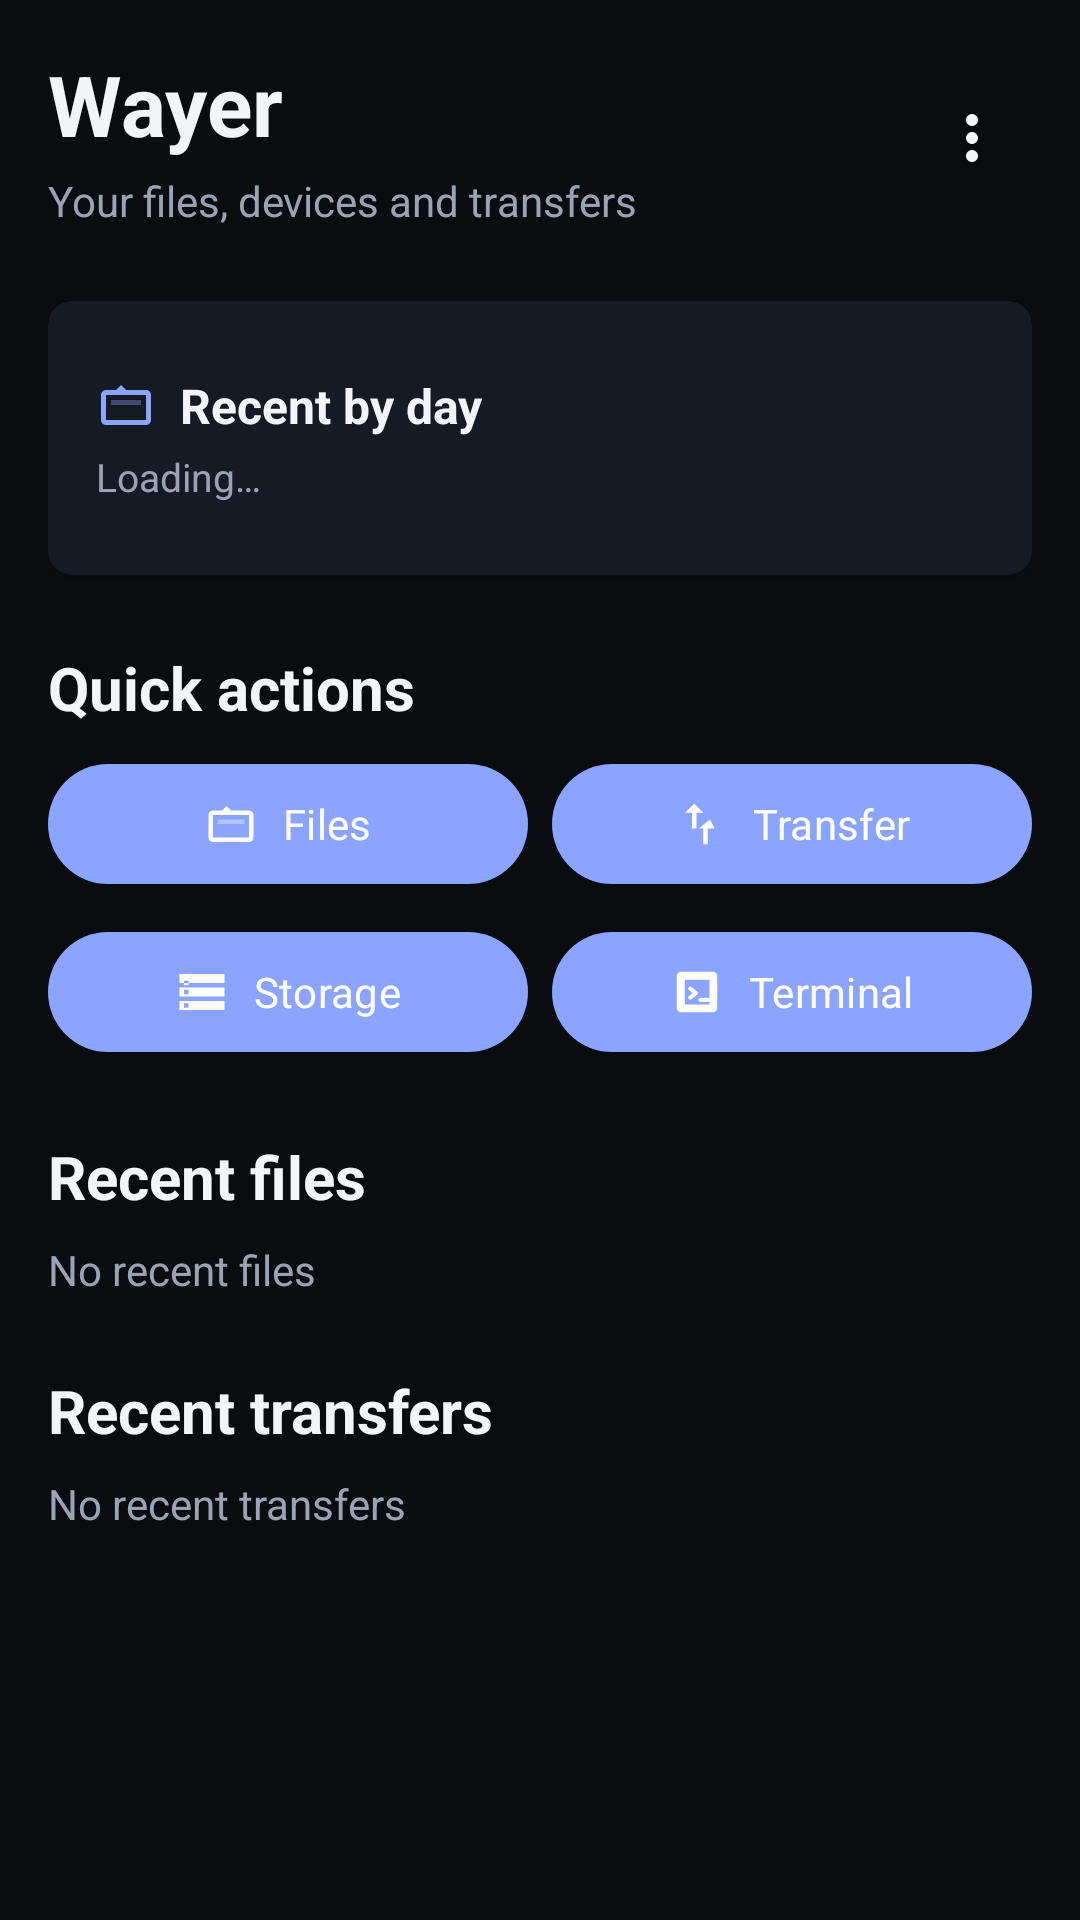

This screen was rendered from an Android layout file. Write that file and the resources it references.
<!-- AndroidManifest.xml: application theme Theme.Wayer -->
<!-- res/layout/fragment_home.xml -->
<?xml version="1.0" encoding="utf-8"?>
<androidx.drawerlayout.widget.DrawerLayout
    xmlns:android="http://schemas.android.com/apk/res/android"
    xmlns:app="http://schemas.android.com/apk/res-auto"
    android:id="@+id/home_drawer_layout"
    android:layout_width="match_parent"
    android:layout_height="match_parent"
    android:background="@color/wayer_background">

    <LinearLayout
        android:layout_width="match_parent"
        android:layout_height="match_parent"
        android:orientation="vertical">

        <LinearLayout
            android:layout_width="match_parent"
            android:layout_height="wrap_content"
            android:orientation="horizontal"
            android:gravity="center_vertical"
            android:paddingHorizontal="@dimen/spacing_md"
            android:paddingTop="@dimen/spacing_md">

            <LinearLayout
                android:layout_width="0dp"
                android:layout_height="wrap_content"
                android:layout_weight="1"
                android:orientation="vertical">

                <TextView
                    android:layout_width="match_parent"
                    android:layout_height="wrap_content"
                    android:text="@string/layout_fragment_home_text_7"
                    android:textColor="@color/wayer_text_primary"
                    android:textSize="28sp"
                    android:textStyle="bold" />

                <TextView
                    android:layout_width="match_parent"
                    android:layout_height="wrap_content"
                    android:layout_marginTop="@dimen/spacing_xs"
                    android:text="@string/layout_fragment_home_text_8"
                    android:textColor="@color/wayer_text_secondary"
                    android:textSize="14sp" />
            </LinearLayout>

            <ImageButton
                android:id="@+id/btn_open_home_drawer"
                android:layout_width="40dp"
                android:layout_height="40dp"
                android:background="?attr/selectableItemBackgroundBorderless"
                android:src="@drawable/ic_action_more"
                android:contentDescription="@string/btn_open_duplicates_drawer_desc"
                app:tint="@color/wayer_text_primary" />
        </LinearLayout>

        <ScrollView
            android:layout_width="match_parent"
            android:layout_height="0dp"
            android:layout_weight="1"
            android:fillViewport="true">

            <LinearLayout
                android:layout_width="match_parent"
                android:layout_height="wrap_content"
                android:orientation="vertical"
                android:padding="@dimen/spacing_md">

                <com.google.android.material.card.MaterialCardView
                    android:layout_width="match_parent"
                    android:layout_height="wrap_content"
                    android:layout_marginTop="@dimen/spacing_sm"
                    app:cardBackgroundColor="@color/wayer_surface"
                    app:cardCornerRadius="@dimen/radius_sm"
                    app:strokeColor="@android:color/transparent"
                    app:strokeWidth="0dp"
                    app:cardElevation="2dp">

                    <LinearLayout
                        android:layout_width="match_parent"
                        android:layout_height="wrap_content"
                        android:orientation="vertical"
                        android:padding="@dimen/spacing_md">

                        <LinearLayout
                            android:layout_width="match_parent"
                            android:layout_height="wrap_content"
                            android:orientation="horizontal"
                            android:gravity="center_vertical"
                            android:layout_marginTop="@dimen/spacing_sm">

                            <ImageView
                                android:layout_width="20dp"
                                android:layout_height="20dp"
                                android:src="@drawable/ic_nav_files"
                                app:tint="@color/wayer_primary"
                                android:contentDescription="@null" />

                            <TextView
                                android:layout_width="0dp"
                                android:layout_height="wrap_content"
                                android:layout_weight="1"
                                android:layout_marginStart="@dimen/spacing_sm"
                                android:text="Recent by day"
                                android:textColor="@color/wayer_text_primary"
                                android:textSize="16sp"
                                android:textStyle="bold" />
                        </LinearLayout>
                
                        <TextView
                            android:id="@+id/home_days_status"
                            android:layout_width="match_parent"
                            android:layout_height="wrap_content"
                            android:layout_marginTop="@dimen/spacing_xs"
                            android:text="Loading…"
                            android:textColor="@color/wayer_text_secondary"
                            android:textSize="13sp" />
                
                        <androidx.recyclerview.widget.RecyclerView
                            android:id="@+id/home_days_list"
                            android:layout_width="match_parent"
                            android:layout_height="wrap_content"
                            android:layout_marginTop="@dimen/spacing_sm"
                            android:nestedScrollingEnabled="false" />
                    </LinearLayout>
                </com.google.android.material.card.MaterialCardView>

                <TextView
                    android:layout_width="match_parent"
                    android:layout_height="wrap_content"
                    android:layout_marginTop="@dimen/spacing_lg"
                    android:text="@string/layout_fragment_home_text_16"
                    android:textColor="@color/wayer_text_primary"
                    android:textSize="20sp"
                    android:textStyle="bold" />

                <LinearLayout
                    android:layout_width="match_parent"
                    android:layout_height="wrap_content"
                    android:layout_marginTop="@dimen/spacing_sm"
                    android:orientation="horizontal">

                    <com.google.android.material.button.MaterialButton
                        android:id="@+id/action_files"
                        style="@style/Widget.Wayer.Button.Outlined"
                        android:layout_width="0dp"
                        android:layout_height="wrap_content"
                        android:layout_weight="1"
                        android:text="@string/nav_files"
                        app:icon="@drawable/ic_nav_files"
                        app:iconGravity="textStart" />

                    <com.google.android.material.button.MaterialButton
                        android:id="@+id/action_transfer"
                        style="@style/Widget.Wayer.Button"
                        android:layout_width="0dp"
                        android:layout_height="wrap_content"
                        android:layout_marginStart="@dimen/spacing_sm"
                        android:layout_weight="1"
                        android:text="@string/nav_transfer"
                        app:icon="@drawable/ic_nav_transfer"
                        app:iconGravity="textStart" />
                </LinearLayout>

                <LinearLayout
                    android:layout_width="match_parent"
                    android:layout_height="wrap_content"
                    android:layout_marginTop="@dimen/spacing_sm"
                    android:orientation="horizontal">

                    <com.google.android.material.button.MaterialButton
                        android:id="@+id/action_storage"
                        style="@style/Widget.Wayer.Button.Outlined"
                        android:layout_width="0dp"
                        android:layout_height="wrap_content"
                        android:layout_weight="1"
                        android:text="@string/nav_storage"
                        app:icon="@drawable/ic_nav_storage"
                        app:iconGravity="textStart" />

                    <com.google.android.material.button.MaterialButton
                        android:id="@+id/action_terminal"
                        style="@style/Widget.Wayer.Button.Outlined"
                        android:layout_width="0dp"
                        android:layout_height="wrap_content"
                        android:layout_marginStart="@dimen/spacing_sm"
                        android:layout_weight="1"
                        android:text="@string/action_terminal"
                        app:icon="@drawable/ic_nav_debug"
                        app:iconGravity="textStart" />
                </LinearLayout>

                <TextView
                    android:layout_width="match_parent"
                    android:layout_height="wrap_content"
                    android:layout_marginTop="@dimen/spacing_lg"
                    android:text="@string/layout_fragment_home_text_17"
                    android:textColor="@color/wayer_text_primary"
                    android:textSize="20sp"
                    android:textStyle="bold" />

                <TextView
                    android:id="@+id/recent_files_empty"
                    android:layout_width="match_parent"
                    android:layout_height="wrap_content"
                    android:layout_marginTop="@dimen/spacing_sm"
                    android:text="@string/recent_files_empty"
                    android:textColor="@color/wayer_text_secondary"
                    android:textSize="14sp" />

                <TextView
                    android:layout_width="match_parent"
                    android:layout_height="wrap_content"
                    android:layout_marginTop="@dimen/spacing_lg"
                    android:text="@string/layout_fragment_home_text_18"
                    android:textColor="@color/wayer_text_primary"
                    android:textSize="20sp"
                    android:textStyle="bold" />

                <TextView
                    android:id="@+id/recent_transfers_empty"
                    android:layout_width="match_parent"
                    android:layout_height="wrap_content"
                    android:layout_marginTop="@dimen/spacing_sm"
                    android:text="@string/recent_transfers_empty"
                    android:textColor="@color/wayer_text_secondary"
                    android:textSize="14sp" />

            </LinearLayout>
        </ScrollView>
    </LinearLayout>

    <include
        android:id="@+id/home_options_sidebar"
        layout="@layout/include_options_sidebar" />

</androidx.drawerlayout.widget.DrawerLayout>
<!-- res/layout/include_options_sidebar.xml (included above) -->
<?xml version="1.0" encoding="utf-8"?>
<LinearLayout
    xmlns:android="http://schemas.android.com/apk/res/android"
    android:id="@+id/options_sidebar_root"
    android:layout_width="280dp"
    android:layout_height="match_parent"
    android:layout_gravity="end"
    android:orientation="vertical"
    android:background="@drawable/bg_glass_sidebar"
    android:padding="@dimen/spacing_md"
    android:clickable="true"
    android:focusable="true">

    <TextView
        android:id="@+id/sidebar_title"
        android:layout_width="match_parent"
        android:layout_height="wrap_content"
        android:text="@string/sidebar_title"
        android:textColor="@color/wayer_text_primary"
        android:textSize="16sp"
        android:textStyle="bold" />

    <TextView
        android:id="@+id/sidebar_subtitle"
        android:layout_width="match_parent"
        android:layout_height="wrap_content"
        android:layout_marginTop="@dimen/spacing_xs"
        android:text="@string/layout_fragment_transfer_text_38"
        android:textColor="@color/wayer_text_secondary"
        android:textSize="12sp" />

    <TextView
        android:id="@+id/theme_label"
        android:layout_width="match_parent"
        android:layout_height="wrap_content"
        android:layout_marginTop="@dimen/spacing_lg"
        android:text="@string/theme_label"
        android:textColor="@color/wayer_text_primary"
        android:textSize="13sp" />

    <com.google.android.material.button.MaterialButton
        android:id="@+id/btn_theme"
        style="@style/Widget.Wayer.GlassButton.Outlined"
        android:layout_width="match_parent"
        android:layout_height="wrap_content"
        android:layout_marginTop="@dimen/spacing_sm"
        android:text="@string/btn_theme_2" />

    <TextView
        android:id="@+id/blur_label"
        android:layout_width="match_parent"
        android:layout_height="wrap_content"
        android:layout_marginTop="@dimen/spacing_lg"
        android:text="@string/blur_label"
        android:textColor="@color/wayer_text_primary"
        android:textSize="13sp" />

    <com.google.android.material.button.MaterialButton
        android:id="@+id/btn_blur"
        style="@style/Widget.Wayer.GlassButton.Outlined"
        android:layout_width="match_parent"
        android:layout_height="wrap_content"
        android:layout_marginTop="@dimen/spacing_sm"
        android:text="@string/btn_blur" />

    <TextView
        android:layout_width="match_parent"
        android:layout_height="wrap_content"
        android:layout_marginTop="@dimen/spacing_sm"
        android:text="@string/layout_include_options_sidebar_text_40"
        android:textColor="@color/wayer_text_disabled"
        android:textSize="11sp" />

</LinearLayout>
<!-- resources referenced by this layout -->
<resources>
  <color name="wayer_background">#0A0C10</color>
  <color name="wayer_primary">#8BA4FF</color>
  <color name="wayer_surface">#CC151A22</color>
  <color name="wayer_text_disabled">#5C6575</color>
  <color name="wayer_text_primary">#F2F4F8</color>
  <color name="wayer_text_secondary">#9AA3B5</color>
  <dimen name="radius_sm">8dp</dimen>
  <dimen name="spacing_lg">24dp</dimen>
  <dimen name="spacing_md">16dp</dimen>
  <dimen name="spacing_sm">8dp</dimen>
  <dimen name="spacing_xs">4dp</dimen>
  <!-- drawable bg_glass_sidebar (drawable) -->
  <?xml version="1.0" encoding="utf-8"?>
  <shape xmlns:android="http://schemas.android.com/apk/res/android"
      android:shape="rectangle">
      <solid android:color="@color/wayer_surface_solid" />
      <stroke
          android:width="1dp"
          android:color="@color/wayer_outline_variant" />
  </shape>
  <string name="action_terminal">Terminal</string>
  <string name="blur_label">Glass blur: Off</string>
  <string name="btn_blur">Toggle glass blur</string>
  <string name="btn_open_duplicates_drawer_desc">Open options</string>
  <string name="btn_theme_2">Cycle theme</string>
  <string name="layout_fragment_home_text_16">Quick actions</string>
  <string name="layout_fragment_home_text_17">Recent files</string>
  <string name="layout_fragment_home_text_18">Recent transfers</string>
  <string name="layout_fragment_home_text_7">Wayer</string>
  <string name="layout_fragment_home_text_8">Your files, devices and transfers</string>
  <string name="layout_fragment_transfer_text_38">Appearance</string>
  <string name="layout_include_options_sidebar_text_40">Blur uses RenderEffect on Android 12+ (API 31). Older devices keep translucent panels only.</string>
  <string name="nav_files">Files</string>
  <string name="nav_storage">Storage</string>
  <string name="nav_transfer">Transfer</string>
  <string name="recent_files_empty">No recent files</string>
  <string name="recent_transfers_empty">No recent transfers</string>
  <string name="sidebar_title">Options</string>
  <string name="theme_label">Theme: System</string>
  <style name="Widget.Wayer.GlassButton.Outlined" parent="Widget.Material3.Button.OutlinedButton">
          <item name="cornerRadius">@dimen/radius_sm</item>
          <item name="strokeColor">@color/wayer_outline_glass</item>
          <item name="android:textAllCaps">false</item>
      </style>
  <color name="wayer_surface_solid">#151A22</color>
  <color name="wayer_outline_variant">#2A3040</color>
  <color name="wayer_outline_glass">#55A0A8B8</color>
  <color name="wayer_on_primary">#FFFFFF</color>
  <color name="wayer_primary_container">#1A2540</color>
  <color name="wayer_surface_variant">#1C212B</color>
  <color name="wayer_outline">#3A4254</color>
  <color name="wayer_error">#F07178</color>
  <style name="Widget.Wayer.BottomNavigation" parent="Widget.Material3.BottomNavigationView">
          <item name="android:background">@color/wayer_surface_solid</item>
          <item name="itemIconTint">@color/wayer_primary</item>
          <item name="itemTextColor">@color/wayer_text_secondary</item>
          <item name="elevation">6dp</item>
      </style>
  <style name="Widget.Wayer.GlassCard" parent="Widget.Material3.CardView.Elevated">
          <item name="cardBackgroundColor">@color/wayer_surface</item>
          <item name="cardCornerRadius">@dimen/radius_md</item>
          <item name="cardElevation">0dp</item>
          <item name="strokeColor">@color/wayer_outline_glass</item>
          <item name="strokeWidth">1dp</item>
      </style>
  <dimen name="radius_md">16dp</dimen>
</resources>
